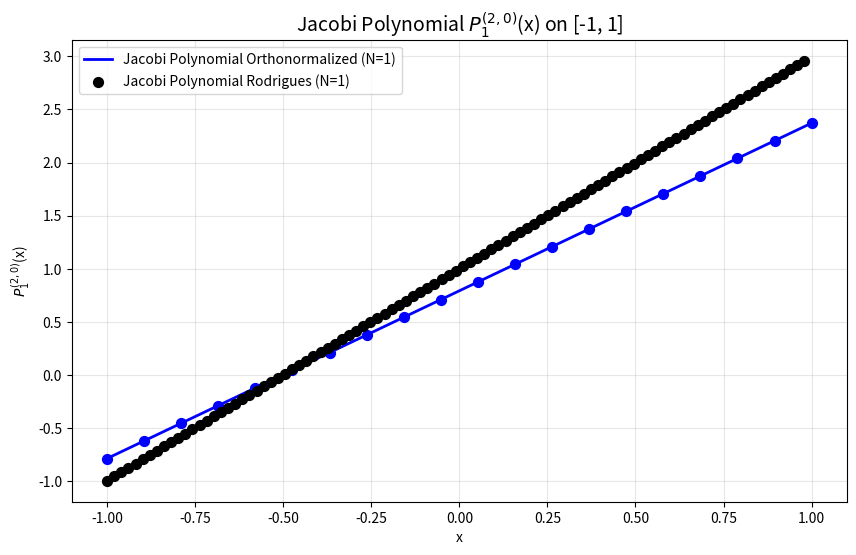

Reproduce this figure in Python.
import numpy as np
from scipy.special import gamma
import matplotlib.pyplot as plt  # 导入绘图库


def jacobi_p(x, alpha, beta, N):
    """
    计算归一化正交的雅可比多项式 P_N^{(alpha, beta)}(x) 的值

    参数:
        x: 计算点，可以是标量或数组
        alpha: 参数，alpha > -1
        beta: 参数，beta > -1
        N: 多项式的阶数

    返回:
        P: 在点 x 处的函数值，形状与 x 相同
    """
    # 将 x 转换为 numpy 数组并确保其为行向量风格（1维数组）
    xp = np.array(x)
    orig_shape = xp.shape
    xp = xp.flatten()  # 展平以便于处理，最后再重塑回原始形状

    # 初始化一个矩阵来存储所有阶数（从0到N）的多项式值
    PL = np.zeros((N + 1, len(xp)))

    # 计算初始值 P0
    gamma0 = (
        2 ** (alpha + beta + 1)
        / (alpha + beta + 1)
        * gamma(alpha + 1)
        * gamma(beta + 1)
        / gamma(alpha + beta + 1)
    )
    PL[0, :] = 1.0 / np.sqrt(gamma0)

    if N == 0:
        return PL[0, :].reshape(orig_shape)  # 返回第0阶结果

    # 计算 P1
    gamma1 = (alpha + 1) * (beta + 1) / (alpha + beta + 3) * gamma0
    PL[1, :] = ((alpha + beta + 2) * xp / 2 + (alpha - beta) / 2) / np.sqrt(gamma1)

    if N == 1:
        return PL[1, :].reshape(orig_shape)  # 返回第1阶结果

    # 递归计算的系数初始值 (for i=1)
    aold = (
        2 / (2 + alpha + beta) * np.sqrt((alpha + 1) * (beta + 1) / (alpha + beta + 3))
    )

    # 使用递推关系从 i=1 到 i=N-1 进行计算
    for i in range(1, N):  # i 从 1 到 N-1 (对应MATLAB中的 i=1:N-1)
        h1 = 2 * i + alpha + beta
        # 计算新的递推系数 anew 和 bnew
        anew = (
            2
            / (h1 + 2)
            * np.sqrt(
                (i + 1)
                * (i + 1 + alpha + beta)
                * (i + 1 + alpha)
                * (i + 1 + beta)
                / (h1 + 1)
                / (h1 + 3)
            )
        )
        bnew = -(alpha**2 - beta**2) / h1 / (h1 + 2)

        # 三项递推关系核心公式:
        # P_{i+1} = (1/anew) * [ -aold * P_{i-1} + (x - bnew) * P_{i} ]
        PL[i + 1, :] = (1.0 / anew) * (-aold * PL[i - 1, :] + (xp - bnew) * PL[i, :])

        aold = anew  # 更新系数用于下一次迭代

    # 返回第N阶的结果，并重塑为输入x的形状
    P_N = PL[N, :].reshape(orig_shape)
    return P_N


from sympy import symbols, diff, factorial, lambdify


def jacobi_p_rodrigues(x, n, alpha, beta):
    """
    https://en.wikipedia.org/wiki/Jacobi_polynomials
    使用 Rodrigues 公式计算雅可比多项式的值（符号计算）
    参数:
        x: 自变量（符号）
        n: 多项式阶数
        alpha, beta: 参数
    返回:
        P_n^{(alpha,beta)}(x) 的表达式
    """
    if n == 0:
        # 如果x是数组/向量，返回相同维度的1；如果是符号变量，返回标量1
        if hasattr(x, "__len__"):
            return np.ones_like(x)
        return 1
    # Rodrigues 公式
    factor = (
        (-1) ** n / (2**n * factorial(n)) * (1 - x) ** (-alpha) * (1 + x) ** (-beta)
    )
    inside = (1 - x) ** (alpha + n) * (1 + x) ** (beta + n)
    derivative = diff(inside, x, n)  # 求n阶导数

    return factor * derivative


# 示例用法和绘图
if __name__ == "__main__":
    x_points = np.linspace(-1, 1, 20)
    alpha_val = 2
    beta_val = 0
    N_val = 1

    result_jacobi_p = jacobi_p(x_points, alpha_val, beta_val, N_val)
    print(f"在点 {x_points} 上的 {N_val} 阶雅可比多项式值:")
    print(f"result={result_jacobi_p}")

    # 创建符号变量
    x_sym = symbols("x")

    # 计算雅可比多项式表达式
    expr = jacobi_p_rodrigues(x_sym, N_val, alpha_val, beta_val)
    if N_val > 0:
        print(f"P_{N_val}^{({alpha_val},{beta_val})}(x) = {expr.simplify()}")

    # 将符号表达式转换为数值函数
    x_vals = np.linspace(-1, 1, 100)  # 在区间[-1, 1]上采样
    print(x_vals)
    f_func = lambdify(x_sym, expr, "numpy")
    y_vals = f_func(x_vals)
    if np.isscalar(y_vals):
        y_vals = np.full_like(x_vals, y_vals)

    # 创建图形
    plt.figure(figsize=(10, 6))  # 设置图形大小
    plt.plot(
        x_points,
        result_jacobi_p,
        "b-",
        linewidth=2,
        label=f"Jacobi Polynomial Orthonormalized (N={N_val})",
    )  # 绘制线图
    plt.scatter(
        x_points, result_jacobi_p, color="blue", s=50, zorder=5
    )  # 在数据点上添加红色圆点
    plt.scatter(
        x_vals,
        y_vals,
        color="black",
        s=50,
        zorder=5,
        label=f"Jacobi Polynomial Rodrigues (N={N_val})",
    )
    # 添加标题和标签
    plt.title(
        f"Jacobi Polynomial $P_{{{N_val}}}^{{( {alpha_val}, {beta_val} )}}$(x) on [-1, 1]",
        fontsize=14,
    )
    plt.xlabel("x")
    plt.ylabel(f"$P_{{{N_val}}}^{{( {alpha_val}, {beta_val} )}}$(x)")

    # 添加网格和图例
    plt.grid(True, alpha=0.3)
    plt.legend()

    # 保存图像为PNG格式[1,2](@ref)
    plt.savefig(
        "jacobi_polynomial_plot.png", dpi=300, bbox_inches="tight"
    )  # 高分辨率保存，去除多余空白[1,2](@ref)
